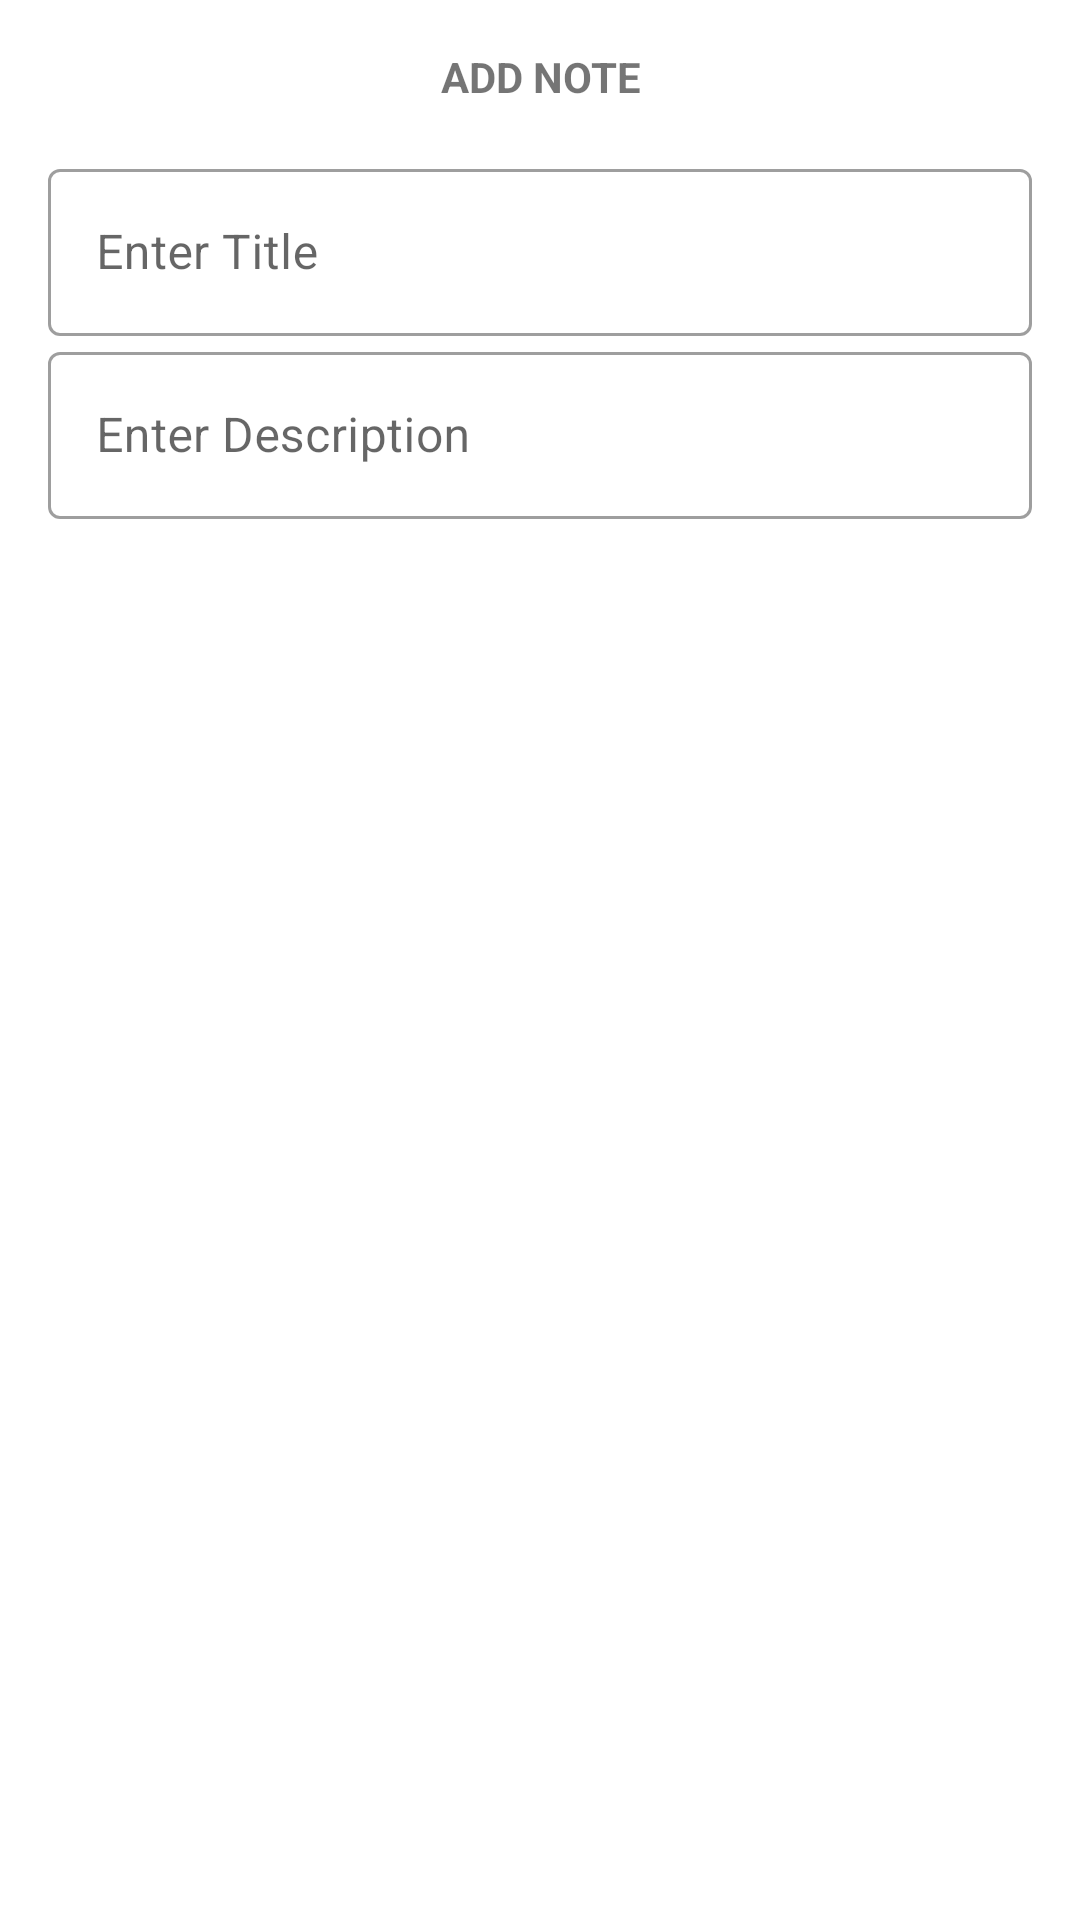

The Android layout XML behind this screen, and the referenced resources:
<!-- AndroidManifest.xml: application theme AppTheme -->
<!-- res/layout/add_notes_dialog_layout.xml -->
<?xml version="1.0" encoding="utf-8"?>
<androidx.constraintlayout.widget.ConstraintLayout xmlns:android="http://schemas.android.com/apk/res/android"
    xmlns:app="http://schemas.android.com/apk/res-auto"
    android:layout_width="match_parent"
    android:layout_height="wrap_content">

    <TextView
        android:id="@+id/textView"
        android:layout_width="match_parent"
        android:layout_height="wrap_content"
        android:layout_margin="16dp"
        android:text="ADD NOTE"
        android:textAlignment="center"
        android:textStyle="bold"
        app:layout_constraintEnd_toEndOf="parent"
        app:layout_constraintStart_toStartOf="parent"
        app:layout_constraintTop_toTopOf="parent" />

    <com.google.android.material.textfield.TextInputLayout
        android:id="@+id/textInputLayout"
        style="@style/Widget.MaterialComponents.TextInputLayout.OutlinedBox"
        android:layout_width="0dp"
        android:layout_height="wrap_content"
        android:layout_margin="16dp"
        android:hint="Enter Title"
        app:layout_constraintEnd_toEndOf="parent"
        app:layout_constraintStart_toStartOf="parent"
        app:layout_constraintTop_toBottomOf="@+id/textView">

        <com.google.android.material.textfield.TextInputEditText
            android:id="@+id/editTextTitle"
            android:layout_width="match_parent"
            android:layout_height="wrap_content" />
    </com.google.android.material.textfield.TextInputLayout>


    <com.google.android.material.textfield.TextInputLayout
        android:id="@+id/textInputLayout2"
        style="@style/Widget.MaterialComponents.TextInputLayout.OutlinedBox"
        android:layout_width="0dp"
        android:layout_height="wrap_content"
        android:hint="Enter Description"
        app:layout_constraintEnd_toEndOf="@+id/textInputLayout"
        app:layout_constraintStart_toStartOf="@+id/textInputLayout"
        app:layout_constraintTop_toBottomOf="@+id/textInputLayout">

        <com.google.android.material.textfield.TextInputEditText
            android:id="@+id/editTextDescription"
            android:layout_width="match_parent"
            android:layout_height="wrap_content" />
    </com.google.android.material.textfield.TextInputLayout>

</androidx.constraintlayout.widget.ConstraintLayout>
<!-- resources referenced by this layout -->
<resources>
  <style name="AppTheme" parent="Theme.MaterialComponents.Light">
          
          <item name="colorPrimary">@color/colorPrimary</item>
          <item name="colorAccent">@color/colorAccent</item>
      </style>
  <color name="colorPrimary">#D81B60</color>
  <color name="colorAccent">#D81B60</color>
</resources>
